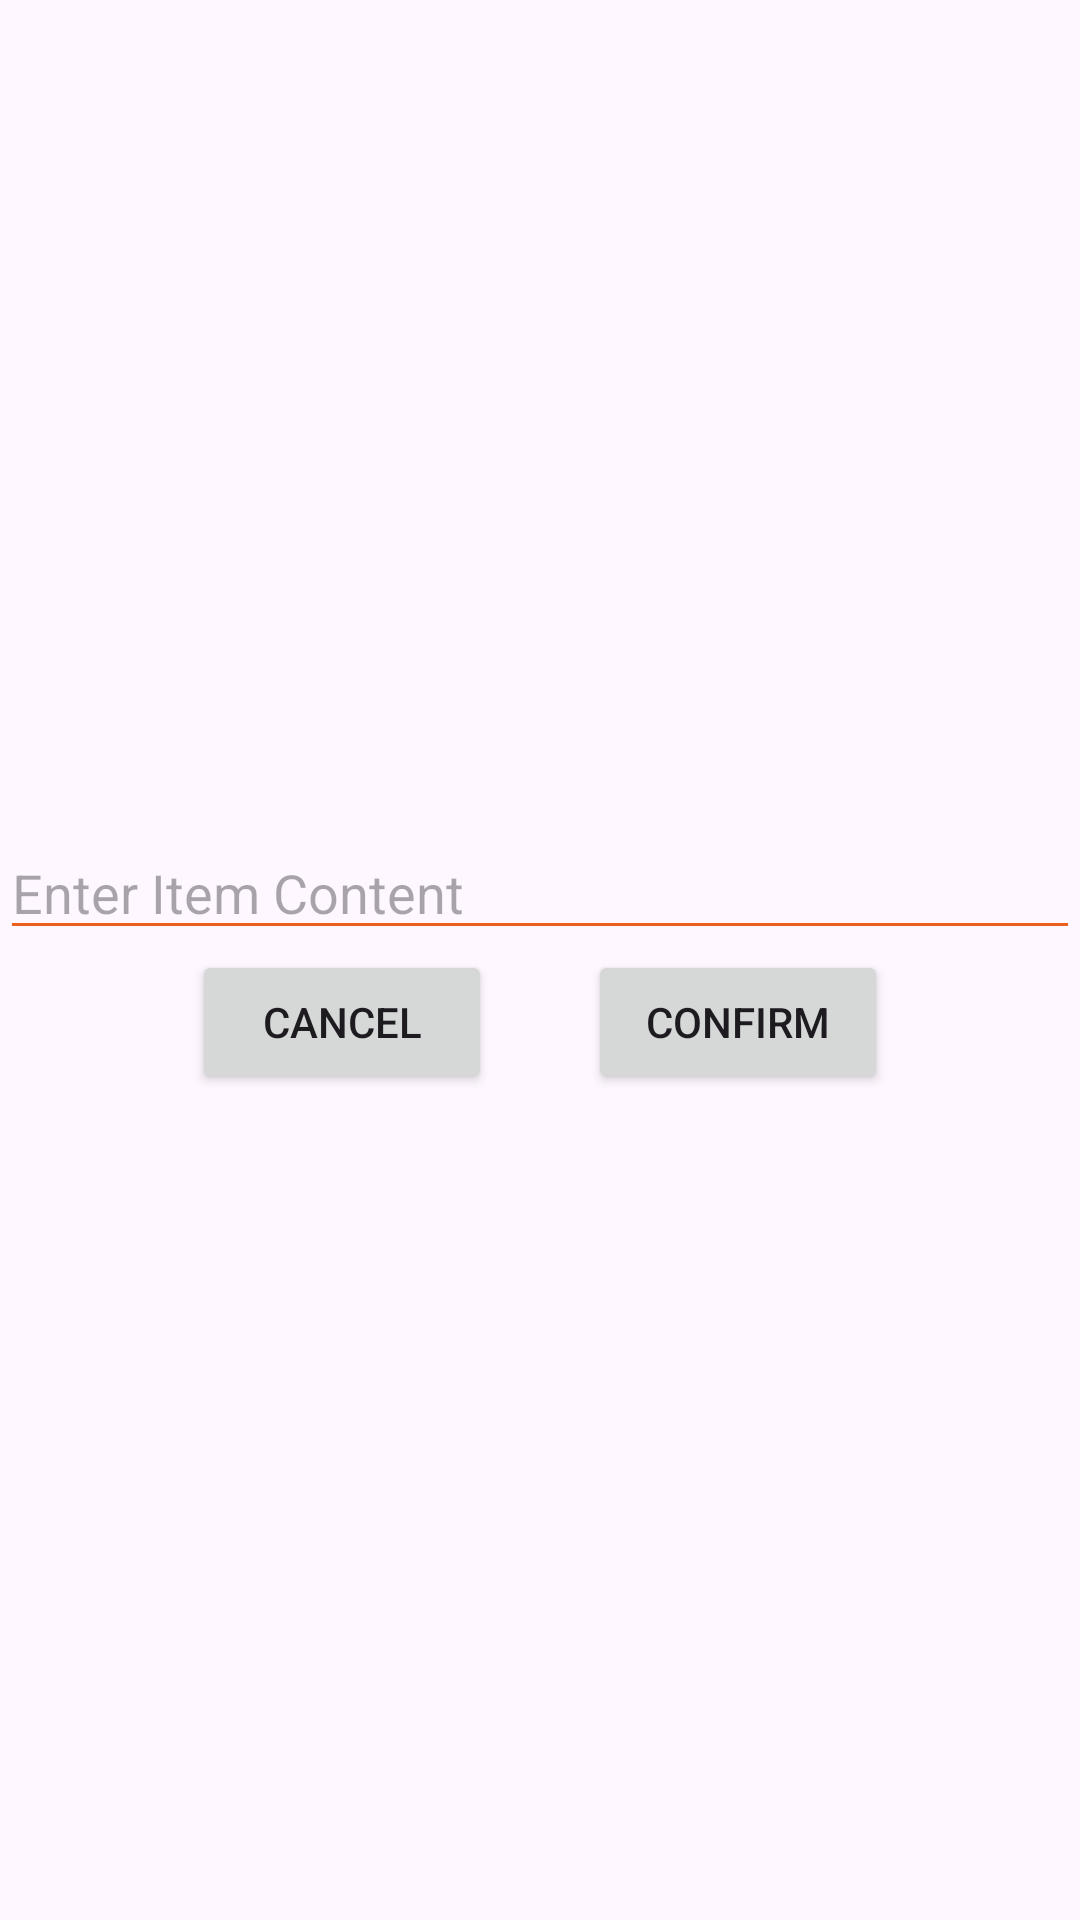

Android layout source for this screen:
<!-- AndroidManifest.xml: application theme Theme.SimpleNote -->
<!-- res/layout/fragment_checklist_item_popup.xml -->
<?xml version="1.0" encoding="utf-8"?>
<LinearLayout xmlns:android="http://schemas.android.com/apk/res/android"
    xmlns:tools="http://schemas.android.com/tools"
    android:layout_width="match_parent"
    android:layout_height="wrap_content"
    android:orientation="vertical"
    android:gravity="center">

    <EditText
        android:id="@+id/editTextChecklistItem"
        android:layout_width="match_parent"
        android:layout_height="wrap_content"
        android:inputType="textMultiLine"
        android:lines="1"
        android:minLines="1"
        android:maxLines="3"
        android:backgroundTint="@color/orange"
        android:hint="@string/EnterChecklistItemContent"
        android:importantForAutofill="no" />

    <LinearLayout
        android:layout_width="match_parent"
        android:layout_height="wrap_content"
        android:orientation="horizontal"
        android:gravity="center">

        <Button
            android:id="@+id/buttonCancel"
            android:layout_width="100dp"
            android:layout_height="wrap_content"
            android:layout_marginEnd="16dp"
            android:text="@string/CancelButton"
            tools:ignore="ButtonStyle" />

        <Button
            android:id="@+id/buttonConfirm"
            android:layout_width="100dp"
            android:layout_height="wrap_content"
            android:layout_marginStart="16dp"
            android:text="@string/ConfirmButton"
            tools:ignore="ButtonStyle" />


    </LinearLayout>
</LinearLayout>
<!-- resources referenced by this layout -->
<resources>
  <color name="orange">#ed5f1e</color>
  <string name="CancelButton">Cancel</string>
  <string name="ConfirmButton">Confirm</string>
  <string name="EnterChecklistItemContent">Enter Item Content</string>
  <style name="Theme.SimpleNote" parent="Base.Theme.SimpleNote" />
  <style name="Base.Theme.SimpleNote" parent="Theme.Material3.DayNight.NoActionBar">
          <item name="colorPrimary">@color/orange</item>
          <item name="colorPrimaryVariant">@color/orange</item>
          <item name="android:statusBarColor">@color/orange</item>
      </style>
</resources>
